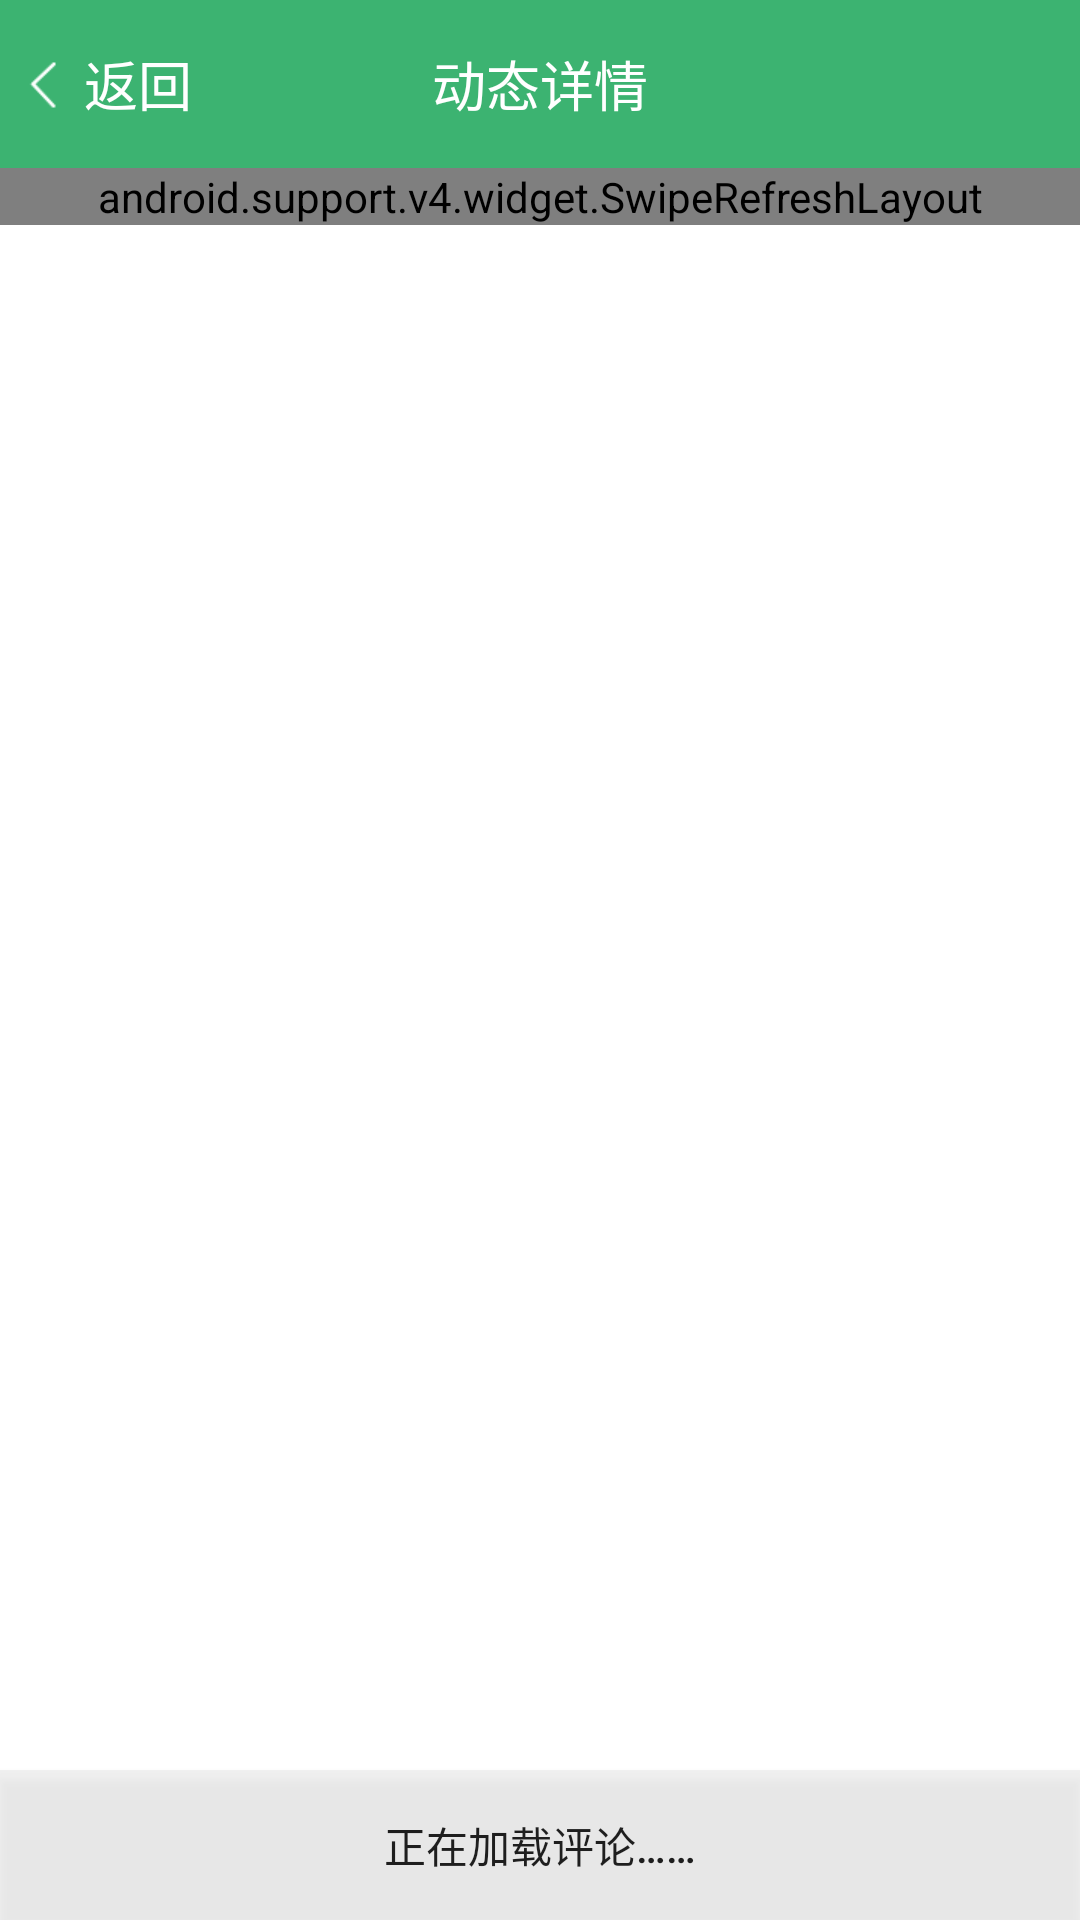

Write the Android layout XML for this screen, with the resource values it uses.
<!-- AndroidManifest.xml: application theme AppTheme -->
<!-- res/layout/activity_dynamic_detail.xml -->
<?xml version="1.0" encoding="utf-8"?>
<RelativeLayout xmlns:android="http://schemas.android.com/apk/res/android"
    android:id="@+id/activity_dynamic_detail"
    android:layout_width="match_parent"
    android:layout_height="match_parent"
    android:background="@color/white"
    android:focusable="true"
    android:focusableInTouchMode="true">

    <RelativeLayout
        android:id="@+id/dynamicdetail_titlebar"
        android:layout_width="match_parent"
        android:layout_height="?attr/actionBarSize"
        android:background="@color/mediumseagreen"
        android:gravity="center_vertical">

        <TextView
            android:layout_width="wrap_content"
            android:layout_height="wrap_content"
            android:layout_marginLeft="3dp"
            android:clickable="true"
            android:drawableLeft="@drawable/icon_back_white"
            android:gravity="center"
            android:onClick="dynamicdetail_back"
            android:text="@string/back"
            android:textColor="@color/white"
            android:textSize="@dimen/large" />

        <TextView
            android:layout_width="wrap_content"
            android:layout_height="wrap_content"
            android:layout_centerHorizontal="true"
            android:text="@string/dynamicdetail"
            android:textColor="@color/white"
            android:textSize="@dimen/large" />
    </RelativeLayout>

    <android.support.v4.widget.SwipeRefreshLayout
        android:id="@+id/dynamicdetail_refreshlayout"
        android:layout_marginBottom="50dp"
        android:layout_below="@id/dynamicdetail_titlebar"
        android:layout_width="match_parent"
        android:layout_height="wrap_content">

        <ScrollView
            android:layout_width="match_parent"
            android:layout_height="wrap_content">

            <LinearLayout
                android:id="@+id/dynamicdetail_lllayout"
                android:layout_width="match_parent"
                android:layout_height="match_parent"
                android:orientation="vertical">

                <RelativeLayout
                    android:id="@+id/dynamicdetail_lllayout_1"
                    android:layout_width="match_parent"
                    android:layout_height="wrap_content"
                    android:layout_marginLeft="12dp"
                    android:layout_marginTop="12dp">

                    <de.hdodenhof.circleimageview.CircleImageView
                        android:id="@+id/dynamicdetail_forum_avatar"
                        android:layout_width="50dp"
                        android:layout_height="50dp"
                        android:layout_centerVertical="true"
                        android:background="@drawable/default_myavatar" />

                    <TextView
                        android:id="@+id/dynamicdetail_forum_name"
                        android:layout_width="wrap_content"
                        android:layout_height="wrap_content"
                        android:layout_toRightOf="@id/dynamicdetail_forum_avatar"
                        android:layout_centerVertical="true"
                        android:layout_marginLeft="12dp"
                        android:textColor="@color/mediumseagreen"
                        android:textSize="@dimen/normal" />

                    <ImageView
                        android:id="@+id/dynamicdetail_delete_operate"
                        android:layout_alignParentRight="true"
                        android:layout_marginRight="16dp"
                        android:layout_centerVertical="true"
                        android:src="@drawable/common_popover_delete"
                        android:scaleType="centerInside"
                        android:visibility="gone"
                        android:layout_width="32dp"
                        android:layout_height="32dp" />

                </RelativeLayout>

                <TextView
                    android:id="@+id/dynamicdetail_forum_content"
                    android:layout_width="wrap_content"
                    android:layout_height="wrap_content"
                    android:layout_margin="12dp"
                    android:textColor="@color/black" />

                <ImageView
                    android:id="@+id/dynamicdetail_forum_cover"
                    android:layout_margin="12dp"
                    android:layout_width="wrap_content"
                    android:layout_height="wrap_content"
                    android:transitionName="big_image"
                    android:onClick="display_bigimage"
                    android:scaleType="fitCenter"
                    />

                <RelativeLayout
                    android:layout_width="match_parent"
                    android:layout_height="wrap_content">

                    <TextView
                        android:layout_width="match_parent"
                        android:layout_height="1dp"
                        android:layout_margin="12dp"
                        android:background="@color/gray_44cc" />

                    <TextView
                        android:id="@+id/iv_forumdetail_praise"
                        android:layout_width="wrap_content"
                        android:layout_height="wrap_content"
                        android:layout_marginBottom="24dp"
                        android:layout_marginLeft="24dp"
                        android:layout_marginRight="8dp"
                        android:layout_marginTop="24dp"
                        android:background="@drawable/praise_button_unselect"
                        android:clickable="true"
                        android:gravity="center"
                        android:text="@string/plus_one"
                        android:textColor="@color/white"
                        android:textSize="@dimen/large" />

                    <TextView
                        android:id="@+id/tv_forumdetail_praisenumber"
                        android:layout_width="wrap_content"
                        android:layout_height="wrap_content"
                        android:layout_centerVertical="true"
                        android:layout_toRightOf="@id/iv_forumdetail_praise" />

                    <TextView
                        android:id="@+id/tv_forumdetail_commentnumber"
                        android:layout_width="wrap_content"
                        android:layout_height="wrap_content"
                        android:layout_marginRight="24dp"
                        android:layout_alignParentRight="true"
                        android:layout_centerVertical="true"
                        />

                    <ImageView
                        android:id="@+id/iv_forumdetail_comment"
                        android:layout_width="40dp"
                        android:layout_height="40dp"
                        android:layout_toLeftOf="@id/tv_forumdetail_commentnumber"
                        android:layout_centerVertical="true"
                        android:layout_marginRight="8dp"
                        android:background="@drawable/quantum_ic_comment_grey600_48" />

                </RelativeLayout>

            </LinearLayout>
        </ScrollView>

    </android.support.v4.widget.SwipeRefreshLayout>
    <Button
        android:id="@+id/show_commentsShowButton"
        android:layout_width="match_parent"
        android:layout_height="50dp"
        android:background="@color/gray_44cc"
        android:layout_alignParentBottom="true"
        android:clickable="false"
        android:onClick="showCommentDetail"
        android:text="@string/comments_loading" />
</RelativeLayout>
<!-- resources referenced by this layout -->
<resources>
  <color name="black">#000000</color>
  <color name="gray_44cc">#44cccccc</color>
  <color name="mediumseagreen">#3CB371</color>
  <color name="white">#ffffff</color>
  <dimen name="large">18sp</dimen>
  <dimen name="normal">16sp</dimen>
  <!-- drawable common_popover_delete: png bitmap (drawable-xhdpi, 496 bytes) -->
  <!-- drawable default_myavatar: png bitmap (drawable-xhdpi, 3072 bytes) -->
  <!-- drawable icon_back_white: png bitmap (drawable-xhdpi, 375 bytes) -->
  <!-- drawable praise_button_unselect (drawable) -->
  <?xml version="1.0" encoding="utf-8"?>
  <shape xmlns:android="http://schemas.android.com/apk/res/android">
      <corners android:radius="20dp"/>
      <size android:height="40dp" android:width="40dp"/>
      <solid android:color="@color/gray"/>
  </shape>
  <!-- drawable quantum_ic_comment_grey600_48: png bitmap (drawable-xhdpi, 664 bytes) -->
  <string name="back">返回</string>
  <string name="comments_loading">正在加载评论……</string>
  <string name="dynamicdetail">动态详情</string>
  <string name="plus_one">+1</string>
  <style name="AppTheme" parent="Theme.AppCompat.Light.DarkActionBar">
          
          <item name="android:listDivider">@drawable/search_recycleview_divider</item>
          <item name="colorPrimary">@color/mediumseagreen</item>
          <item name="colorPrimaryDark">@color/mediumseagreen</item>
          <item name="colorAccent">@color/mediumseagreen</item>
      </style>
  <color name="gray">#808080</color>
  <!-- drawable search_recycleview_divider (drawable) -->
  <?xml version="1.0" encoding="utf-8"?>
  <shape xmlns:android="http://schemas.android.com/apk/res/android">
      <solid android:color="@color/gray_cc"/>
      <size android:height="0.2dp"/>
  </shape>
  <color name="gray_cc">#cccccc</color>
</resources>
